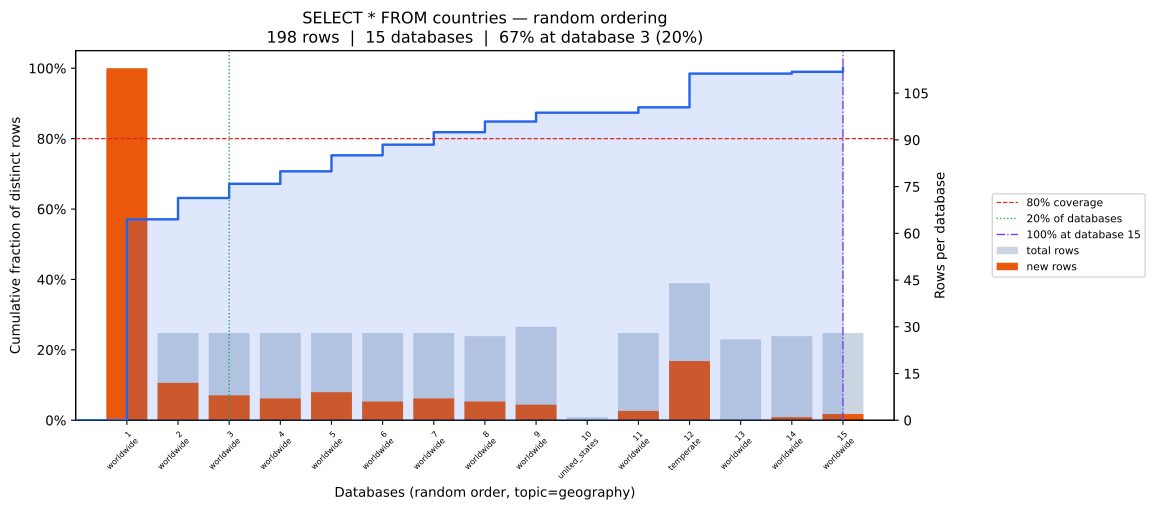

Values plotted in this chart, from the file beside it:
position, database, coverage_pct, total_rows, new_unique_rows
0, worldwide, 57.07, 113, 113
1, worldwide, 63.13, 28, 12
2, worldwide, 67.17, 28, 8
3, worldwide, 70.71, 28, 7
4, worldwide, 75.25, 28, 9
5, worldwide, 78.28, 28, 6
6, worldwide, 81.82, 28, 7
7, worldwide, 84.85, 27, 6
8, worldwide, 87.37, 30, 5
9, united_states, 87.37, 1, 0
10, worldwide, 88.89, 28, 3
11, temperate, 98.48, 44, 19
12, worldwide, 98.48, 26, 0
13, worldwide, 98.99, 27, 1
14, worldwide, 100.0, 28, 2
